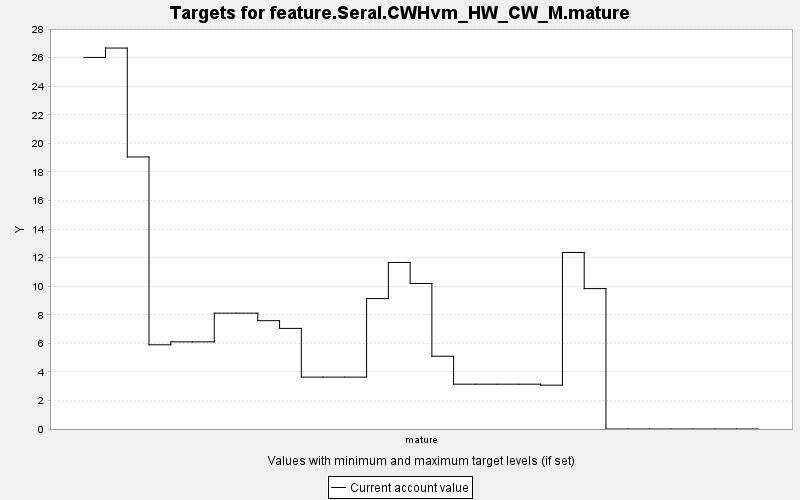

The file beside this chart, header and first rows:
TARGET, PERIOD, YEAR, PERIODWIDTH, MINIMUM, MAXIMUM, MINWEIGHT, MAXWEIGHT, CURRENT, SUMMARY
feature.Seral.CWHvm_HW_CW_M.mature, 0, 0, 10.0, 0.0, 10000, 1.0, 1.0, 26.02, 0.0
feature.Seral.CWHvm_HW_CW_M.mature, 1, 10, 10.0, 0.0, 10000, 1.0, 1.0, 26.68, 0.0
feature.Seral.CWHvm_HW_CW_M.mature, 2, 20, 10.0, 0.0, 10000, 1.0, 1.0, 19.05, 0.0
feature.Seral.CWHvm_HW_CW_M.mature, 3, 30, 10.0, 0.0, 10000, 1.0, 1.0, 5.897, 0.0
feature.Seral.CWHvm_HW_CW_M.mature, 4, 40, 10.0, 0.0, 10000, 1.0, 1.0, 6.102, 0.0
feature.Seral.CWHvm_HW_CW_M.mature, 5, 50, 10.0, 0.0, 10000, 1.0, 1.0, 6.102, 0.0
feature.Seral.CWHvm_HW_CW_M.mature, 6, 60, 10.0, 0.0, 10000, 1.0, 1.0, 8.113, 0.0
feature.Seral.CWHvm_HW_CW_M.mature, 7, 70, 10.0, 0.0, 10000, 1.0, 1.0, 8.113, 0.0
feature.Seral.CWHvm_HW_CW_M.mature, 8, 80, 10.0, 0.0, 10000, 1.0, 1.0, 7.585, 0.0
feature.Seral.CWHvm_HW_CW_M.mature, 9, 90, 10.0, 0.0, 10000, 1.0, 1.0, 7.045, 0.0
feature.Seral.CWHvm_HW_CW_M.mature, 10, 100, 10.0, 0.0, 10000, 1.0, 1.0, 3.633, 0.0
feature.Seral.CWHvm_HW_CW_M.mature, 11, 110, 10.0, 0.0, 10000, 1.0, 1.0, 3.633, 0.0
feature.Seral.CWHvm_HW_CW_M.mature, 12, 120, 10.0, 0.0, 10000, 1.0, 1.0, 3.633, 0.0
feature.Seral.CWHvm_HW_CW_M.mature, 13, 130, 10.0, 0.0, 10000, 1.0, 1.0, 9.133, 0.0
feature.Seral.CWHvm_HW_CW_M.mature, 14, 140, 10.0, 0.0, 10000, 1.0, 1.0, 11.66, 0.0
feature.Seral.CWHvm_HW_CW_M.mature, 15, 150, 10.0, 0.0, 10000, 1.0, 1.0, 10.19, 0.0
feature.Seral.CWHvm_HW_CW_M.mature, 16, 160, 10.0, 0.0, 10000, 1.0, 1.0, 5.096, 0.0
feature.Seral.CWHvm_HW_CW_M.mature, 17, 170, 10.0, 0.0, 10000, 1.0, 1.0, 3.139, 0.0
feature.Seral.CWHvm_HW_CW_M.mature, 18, 180, 10.0, 0.0, 10000, 1.0, 1.0, 3.139, 0.0
feature.Seral.CWHvm_HW_CW_M.mature, 19, 190, 10.0, 0.0, 10000, 1.0, 1.0, 3.139, 0.0
feature.Seral.CWHvm_HW_CW_M.mature, 20, 200, 10.0, 0.0, 10000, 1.0, 1.0, 3.139, 0.0
feature.Seral.CWHvm_HW_CW_M.mature, 21, 210, 10.0, 0.0, 10000, 1.0, 1.0, 3.07, 0.0
feature.Seral.CWHvm_HW_CW_M.mature, 22, 220, 10.0, 0.0, 10000, 1.0, 1.0, 12.36, 0.0
feature.Seral.CWHvm_HW_CW_M.mature, 23, 230, 10.0, 0.0, 10000, 1.0, 1.0, 9.833, 0.0
feature.Seral.CWHvm_HW_CW_M.mature, 24, 240, 10.0, 0.0, 10000, 1.0, 1.0, 0.0, 0.0
feature.Seral.CWHvm_HW_CW_M.mature, 25, 250, 10.0, 0.0, 10000, 1.0, 1.0, 0.0, 0.0
feature.Seral.CWHvm_HW_CW_M.mature, 26, 260, 10.0, 0.0, 10000, 1.0, 1.0, 0.0, 0.0
feature.Seral.CWHvm_HW_CW_M.mature, 27, 270, 10.0, 0.0, 10000, 1.0, 1.0, 0.0, 0.0
feature.Seral.CWHvm_HW_CW_M.mature, 28, 280, 10.0, 0.0, 10000, 1.0, 1.0, 0.0, 0.0
feature.Seral.CWHvm_HW_CW_M.mature, 29, 290, 10.0, 0.0, 10000, 1.0, 1.0, 0.0, 0.0
feature.Seral.CWHvm_HW_CW_M.mature, 30, 300, 10.0, 0.0, 10000, 1.0, 1.0, 0.0, 0.0
